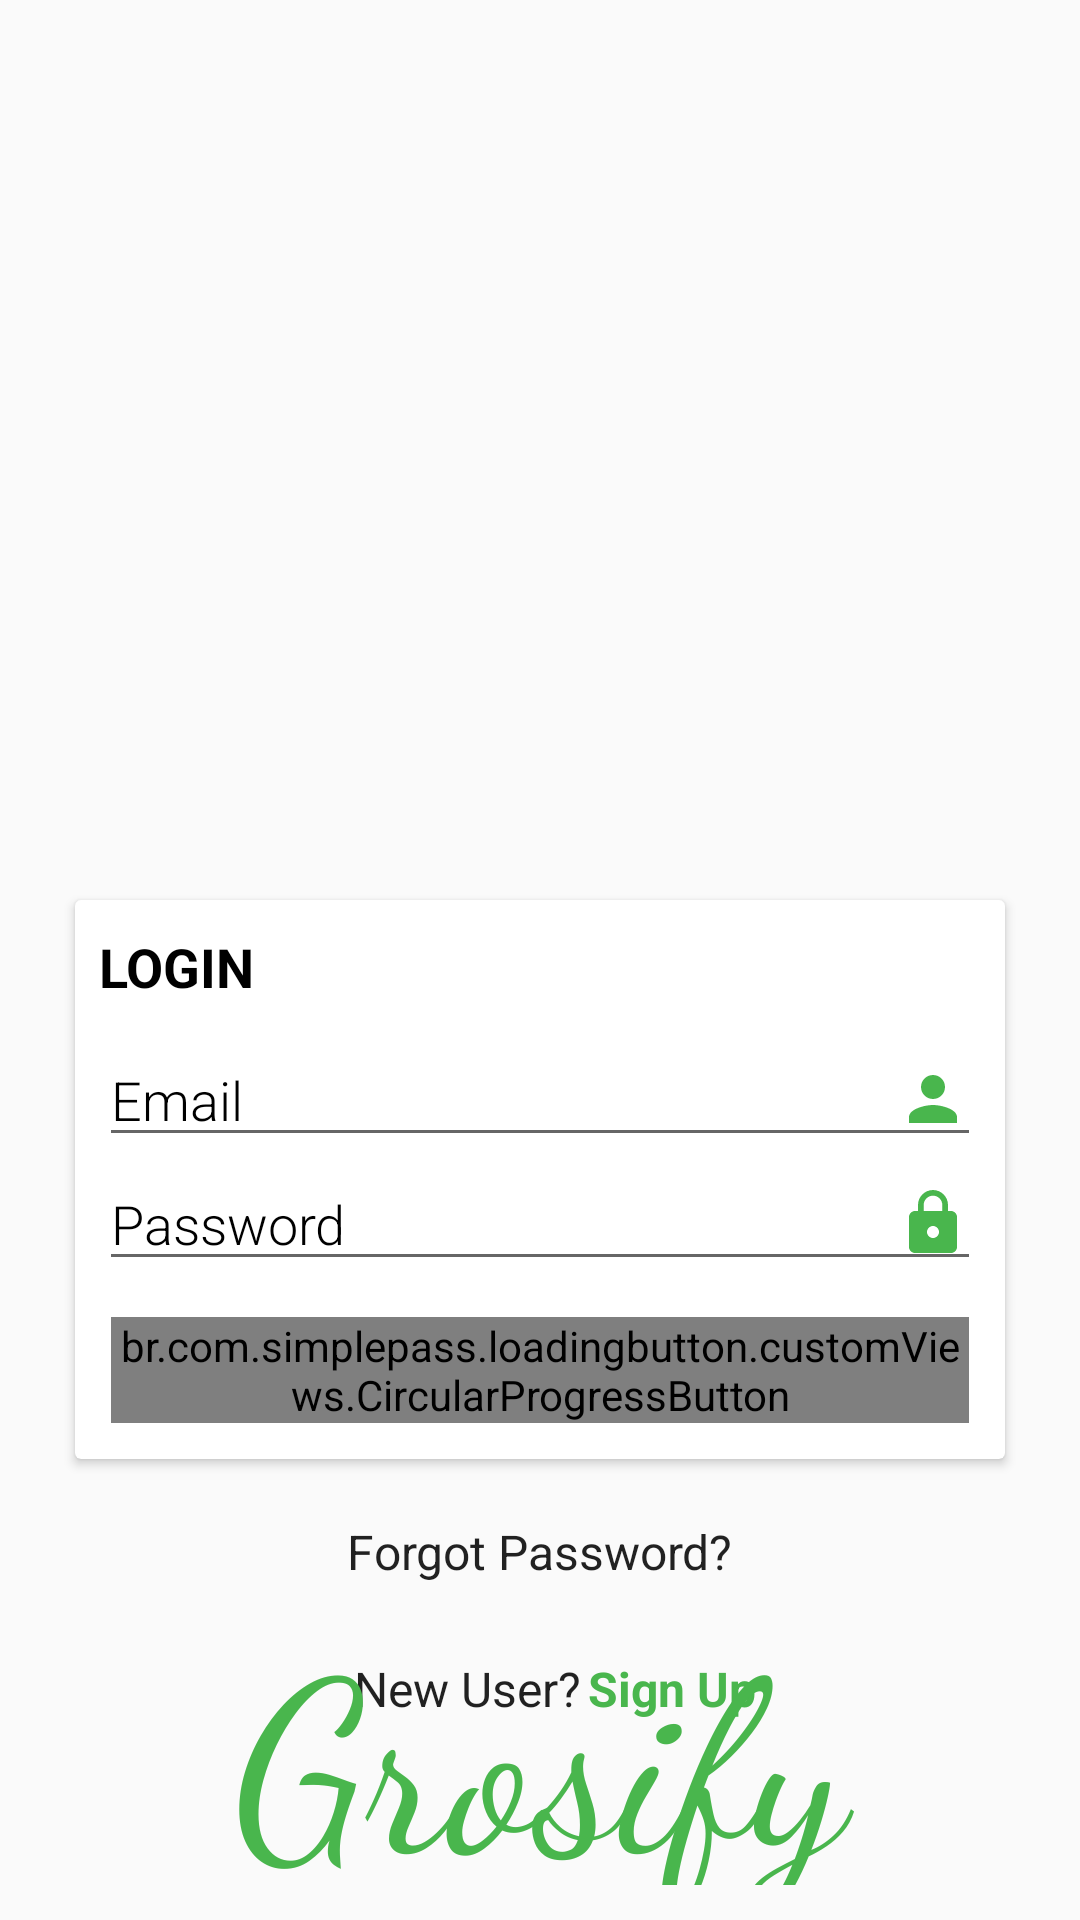

Produce the Android XML layout that renders to this screen, including the resource entries it uses.
<!-- AndroidManifest.xml: application theme AppTheme -->
<!-- res/layout/activity_login.xml -->
<?xml version="1.0" encoding="utf-8"?>
<androidx.constraintlayout.widget.ConstraintLayout xmlns:android="http://schemas.android.com/apk/res/android"
    xmlns:app="http://schemas.android.com/apk/res-auto"
    xmlns:tools="http://schemas.android.com/tools"
    android:layout_width="match_parent"
    android:layout_height="match_parent"
    android:layoutDirection="ltr"
    tools:context=".LoginActivity">

    <ImageView
        android:layout_width="250dp"
        android:layout_height="250dp"
        android:contentDescription="@string/main_picture"
        android:orientation="horizontal"


        app:layout_constraintBottom_toTopOf="@+id/cardView2"
        app:layout_constraintEnd_toEndOf="parent"
        app:layout_constraintHorizontal_bias="0.496"
        app:layout_constraintStart_toStartOf="parent"
        app:layout_constraintTop_toTopOf="parent"
        app:srcCompat="@drawable/logo" />

    <androidx.cardview.widget.CardView
        android:id="@+id/cardView2"
        android:layout_width="match_parent"
        android:layout_height="wrap_content"
        android:layout_marginStart="25dp"
        android:layout_marginTop="300dp"
        android:layout_marginEnd="25dp"
        app:layout_constraintEnd_toEndOf="parent"
        app:layout_constraintStart_toStartOf="parent"
        app:layout_constraintTop_toTopOf="parent">



        <LinearLayout
            android:layout_width="match_parent"
            android:layout_height="match_parent"
            android:orientation="vertical">

            <TextView
                style="@android:style/Widget.Holo.TextView.SpinnerItem"
                android:layout_width="wrap_content"
                android:layout_height="wrap_content"
                android:layout_weight="1"
                android:padding="10dp"
                android:text="@string/login"
                android:textSize="18sp"
                android:textStyle="bold" />

            <EditText
                android:id="@+id/loginEmailEt"
                android:layout_width="match_parent"
                android:layout_height="wrap_content"
                android:layout_marginLeft="8dp"
                android:layout_marginRight="8dp"
                android:layout_weight="1"
                android:autofillHints=""
                android:drawableEnd="@drawable/ic_person_black_24dp"
                android:ems="10"
                android:fontFamily="sans-serif-light"
                android:hint="@string/email"
                android:inputType="textEmailAddress"
                android:textColorHint="#000000" />

            <EditText
                android:id="@+id/loginPasswordEt"
                android:layout_width="match_parent"
                android:layout_height="wrap_content"
                android:layout_marginLeft="8dp"
                android:layout_marginRight="8dp"
                android:layout_weight="1"
                android:autofillHints=""
                android:drawableEnd="@drawable/ic_lock_black_24dp"
                android:ems="10"
                android:fontFamily="sans-serif-light"
                android:hint="@string/password"
                android:inputType="textPassword"
                android:textColorHint="#000000" />

            <br.com.simplepass.loadingbutton.customViews.CircularProgressButton
                android:id="@+id/loginBtn"
                android:layout_width="match_parent"
                android:layout_height="wrap_content"
                android:layout_gravity="center"
                android:layout_margin="12dp"
                android:background="@drawable/circular_border_shape"
                android:text="@string/login"
                android:textColor="#F8F6F6" />
        </LinearLayout>
    </androidx.cardview.widget.CardView>

    <TextView
        android:id="@+id/loginForgotPassTV"
        style="@style/Widget.AppCompat.TextView.SpinnerItem"
        android:layout_width="wrap_content"
        android:layout_height="wrap_content"
        android:layout_marginTop="20dp"
        android:clickable="true"
        android:text="@string/forgot_password"
        app:layout_constraintEnd_toEndOf="parent"
        app:layout_constraintStart_toStartOf="parent"
        app:layout_constraintTop_toBottomOf="@+id/cardView2"
        android:focusable="true" />

    <TextView
        android:id="@+id/loginSignUpTv"
        style="@style/Widget.AppCompat.TextView.SpinnerItem"
        android:layout_width="wrap_content"
        android:layout_height="wrap_content"
        android:layout_marginTop="24dp"
        android:clickable="true"
        android:focusable="true"
        android:text="@string/sign_up"
        android:textColor="@color/green"
        android:textStyle="bold"
        app:layout_constraintEnd_toEndOf="parent"
        app:layout_constraintHorizontal_bias="0.653"
        app:layout_constraintStart_toStartOf="parent"
        app:layout_constraintTop_toBottomOf="@+id/loginForgotPassTV" />

    <TextView
        style="@style/Widget.AppCompat.TextView.SpinnerItem"
        android:layout_width="wrap_content"
        android:layout_height="wrap_content"
        android:layout_marginTop="24dp"
        android:text="@string/new_user"
        app:layout_constraintEnd_toEndOf="parent"
        app:layout_constraintHorizontal_bias="0.41"
        app:layout_constraintStart_toStartOf="parent"
        app:layout_constraintTop_toBottomOf="@+id/loginForgotPassTV" />

    <TextView
        android:layout_width="300dp"
        android:layout_height="100dp"
        android:fontFamily="cursive"
        android:text="Grosify"
        android:textAlignment="center"
        android:textSize="80sp"
        android:textColor="@color/green"
        android:layout_marginTop="30dp"
        app:layout_constraintBottom_toBottomOf="parent"
        app:layout_constraintEnd_toEndOf="parent"
        app:layout_constraintStart_toStartOf="parent"
        app:layout_constraintTop_toBottomOf="@+id/cardView2" />
</androidx.constraintlayout.widget.ConstraintLayout>
<!-- resources referenced by this layout -->
<resources>
  <color name="green">#49B64D</color>
  <!-- drawable circular_border_shape (drawable) -->
  <?xml version="1.0" encoding="utf-8"?>
  <shape
      xmlns:android="http://schemas.android.com/apk/res/android">
      <solid android:color="@color/green"/>
  </shape>
  <!-- drawable ic_lock_black_24dp (drawable) -->
  <vector android:height="24dp" android:tint="@color/green"
      android:viewportHeight="24.0" android:viewportWidth="24.0"
      android:width="24dp" xmlns:android="http://schemas.android.com/apk/res/android">
      <path android:fillColor="#FF000000" android:pathData="M18,8h-1L17,6c0,-2.76 -2.24,-5 -5,-5S7,3.24 7,6v2L6,8c-1.1,0 -2,0.9 -2,2v10c0,1.1 0.9,2 2,2h12c1.1,0 2,-0.9 2,-2L20,10c0,-1.1 -0.9,-2 -2,-2zM12,17c-1.1,0 -2,-0.9 -2,-2s0.9,-2 2,-2 2,0.9 2,2 -0.9,2 -2,2zM15.1,8L8.9,8L8.9,6c0,-1.71 1.39,-3.1 3.1,-3.1 1.71,0 3.1,1.39 3.1,3.1v2z"/>
  </vector>
  <!-- drawable ic_person_black_24dp (drawable) -->
  <vector android:height="24dp" android:tint="@color/green"
      android:viewportHeight="24.0" android:viewportWidth="24.0"
      android:width="24dp" xmlns:android="http://schemas.android.com/apk/res/android">
      <path android:fillColor="#FF000000" android:pathData="M12,12c2.21,0 4,-1.79 4,-4s-1.79,-4 -4,-4 -4,1.79 -4,4 1.79,4 4,4zM12,14c-2.67,0 -8,1.34 -8,4v2h16v-2c0,-2.66 -5.33,-4 -8,-4z"/>
  </vector>
  <string name="email">Email</string>
  <string name="forgot_password">Forgot Password?</string>
  <string name="login">LOGIN</string>
  <string name="main_picture">main picture</string>
  <string name="new_user">New User?</string>
  <string name="password">Password</string>
  <string name="sign_up">Sign Up</string>
  <style name="AppTheme" parent="Theme.AppCompat.Light.NoActionBar">
          
          <item name="colorPrimary">@color/AppColorPrimary</item>
          <item name="colorPrimaryDark">@color/colorPrimaryDark</item>
          <item name="colorAccent">@color/colorAccent</item>
      </style>
  <color name="AppColorPrimary">#49B64D</color>
  <color name="colorPrimaryDark">#3700B3</color>
  <color name="colorAccent">#03DAC5</color>
</resources>
